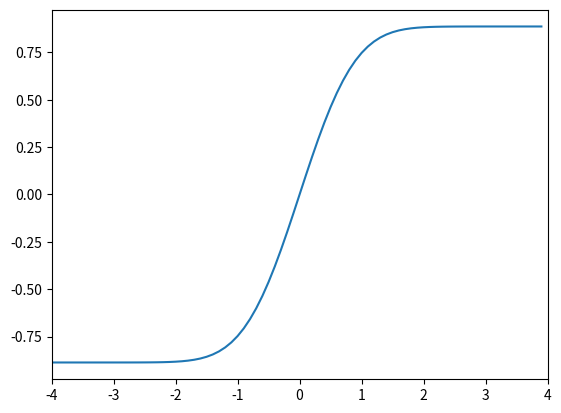

Here is the Python script that generated this plot:
#!/usr/bin/env python
# -*- coding: utf-8 -*-


# TODO: Importez vos modules ici
import numpy as np
import matplotlib.pyplot as plt
from scipy import integrate


# TODO: Définissez vos fonctions ici (il en manque quelques unes)
def linear_values() -> np.ndarray:
    return np.linspace(-1.3, 2.5, num=64)


def coordinate_conversion(cartesian_coordinates: np.ndarray) -> np.ndarray:
    return np.array([(np.sqrt(c[0]**2 + c[1]**2), np.arctan2(c[1], c[0])) for c in cartesian_coordinates])


def find_closest_index(values: np.ndarray, number: float) -> int:
    return np.abs(values - number).argmin()


def create_plot() -> None:
    x = np.linspace(-1,1, num=250)
    y = x**2 * np.sin(1/x**2) + x
    plt.scatter(x, y, label="points")
    plt.plot(x, y, label="line", color="red")
    plt.title("Titre du graphique")
    plt.xlabel("axe des x")
    plt.ylabel("axe des y")
    plt.xlim((-1,1))
    plt.legend()
    plt.show()


def monte_carlo(iteration: int = 500000) -> float:
    x_interieur = list()
    y_interieur = list()
    x_exterieur = list()
    y_exterieur = list()

    for i in range(iteration):
        x = np.random.random()
        y = np.random.random()
        if np.sqrt(x**2 + y**2) < 1:
            x_interieur.append(x)
            y_interieur.append(y)
        else:
            x_exterieur.append(x)
            y_exterieur.append(y)

    plt.scatter(x_interieur, y_interieur, label="points intérieurs")
    plt.scatter(x_exterieur, y_exterieur, label="points extérieurs")
    plt.xlabel("axe des x")
    plt.ylabel("axe des y")
    plt.title("Approximation de pi par méthode de Monte Carlo")
    plt.show()

    return float(len(x_interieur)) / iteration * 4


def evaluer_integrale() -> tuple:
    resultat_integrale = integrate.quad(lambda x: np.exp(-x**2), -np.inf, np.inf)

    x = np.arange(-4, 4, 0.1)
    y = [integrate.quad(lambda x: np.exp(-x**2), 0, value)[0] for value in x]

    plt.plot(x, y)
    plt.xlim(-4, 4)
    plt.show()
    return resultat_integrale


if __name__ == '__main__':
    # TODO: Appelez vos fonctions ici
    print(linear_values())
    print(coordinate_conversion(np.array([(0,0),(1,1), (5,8)])))
    print(find_closest_index(np.array([1,5,10,12,8]), 10.5))
    #create_plot()
    #print(monte_carlo())
    evaluer_integrale()